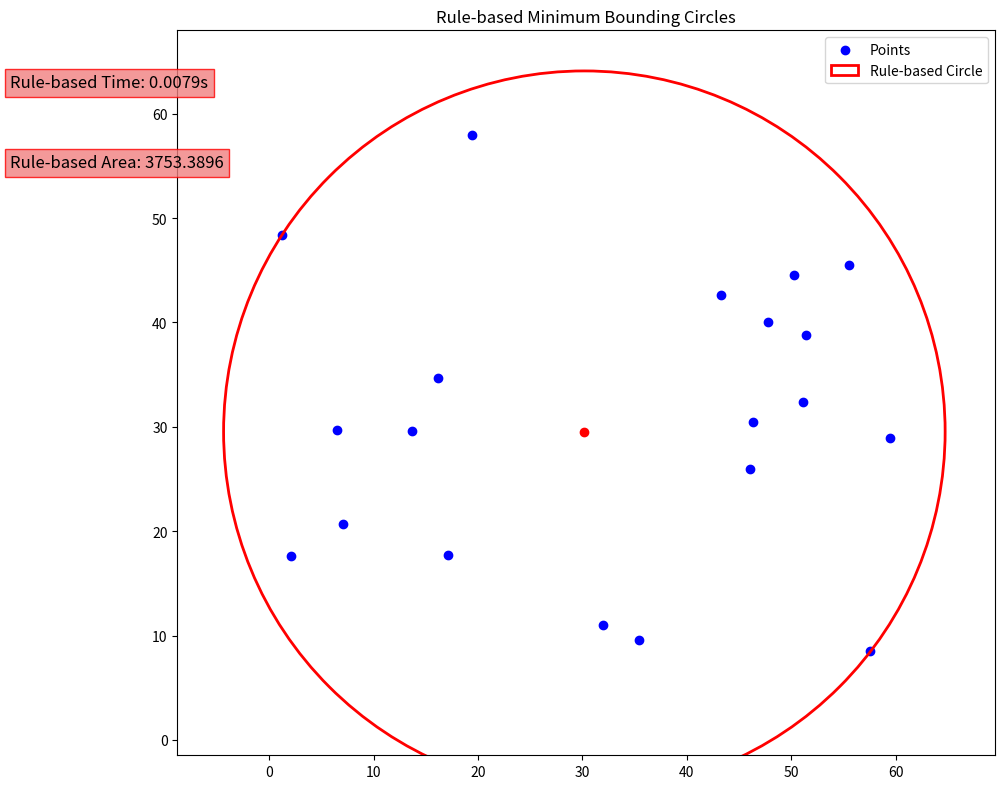

Source code (Python):
import random
import math
import time
import matplotlib.pyplot as plt

"""
TASK:
points를 모두 감싸는 최소 크기의 원을 찾아 원의 중심과 반지름을 리턴한다.

자세한 내용은 answer 폴더에 있는 opt_ prefix가 있는 파일에 있으며,
Genetic 알고리즘과의 비교 가능하다.


환경: Python
입력:
    points(점 좌표 리스트)
    resolution(탐색할 공간의 간격)
출력:

"""


### task 함수 정의 ###
# 바운딩 박스 생성 함수
def create_bounding_box(points):
    x_coords = [pt[0] for pt in points]
    y_coords = [pt[1] for pt in points]
    min_x, max_x = min(x_coords), max(x_coords)
    min_y, max_y = min(y_coords), max(y_coords)
    return min_x, max_x, min_y, max_y


# 그리드 포인트 생성 함수
def generate_grid_points(bounds, resolution):
    min_x, max_x, min_y, max_y = bounds
    x_points = [
        min_x + i * resolution for i in range(int((max_x - min_x) / resolution) + 1)
    ]
    y_points = [
        min_y + i * resolution for i in range(int((max_y - min_y) / resolution) + 1)
    ]
    grid_points = [(x, y) for x in x_points for y in y_points]
    return grid_points


# 원의 면적 계산
def calculate_area(radius):
    return math.pi * radius**2


# 가장 먼 점을 찾아 원 생성
def create_circle(center, points):
    distances = [math.hypot(center[0] - pt[0], center[1] - pt[1]) for pt in points]
    radius = max(distances)
    area = calculate_area(radius)
    return radius, area


# 점들에 대해 전수조사 방식으로 최소 원을 찾는 함수
def task(points, resolution=1.0):
    bounds = create_bounding_box(points)
    grid_points = generate_grid_points(bounds, resolution)

    best_radius = float("inf")
    best_area = float("inf")
    best_center = None

    # 각 그리드 점에 대해 전수조사 수행
    for center in grid_points:
        radius, area = create_circle(center, points)

        if area < best_area:  # 가장 작은 면적의 원을 선택
            best_radius = radius
            best_area = area
            best_center = center

    return best_center, best_radius


### 시각화 함수 정의 ###
def visualize_result(
    points,
    rule_center,
    rule_radius,
    rule_time,
    rule_area,
):
    # 그래프 크기를 조정하여 텍스트를 위한 공간 확보
    fig, ax = plt.subplots(figsize=(12, 8))
    ax.set_aspect("equal", "box")

    # 점들 표시
    ax.scatter(*zip(*points), color="blue", label="Points")

    # 규칙 기반 결과 (빨간 원)
    rule_circle = plt.Circle(
        rule_center,
        rule_radius,
        color="red",
        fill=False,
        linewidth=2,
        label="Rule-based Circle",
    )
    ax.add_artist(rule_circle)

    # 원의 중심점 표시
    ax.scatter(*rule_center, color="red", zorder=5)  # Rule-based 중심점 (빨간색)

    # 그래프 설정
    plt.xlim(min(x for x, _ in points) - 10, max(x for x, _ in points) + 10)
    plt.ylim(min(y for _, y in points) - 10, max(y for _, y in points) + 10)
    plt.legend()
    plt.title("Rule-based Minimum Bounding Circles")

    fig.text(
        0.02,
        0.90,
        f"Rule-based Time: {rule_time:.4f}s",
        fontsize=12,
        verticalalignment="top",
        bbox=dict(facecolor="lightcoral", alpha=0.8, edgecolor="red"),
    )

    fig.text(
        0.02,
        0.80,
        f"Rule-based Area: {rule_area:.4f}",
        fontsize=12,
        verticalalignment="top",
        bbox=dict(facecolor="lightcoral", alpha=0.8, edgecolor="red"),
    )

    # 그래프와 텍스트 사이에 여백 추가
    plt.tight_layout()
    plt.show()


### 실행 함수 정의 ###
def main():

    # 설정 및 실행
    bounds = (0, 60, 0, 60)  # x, y 좌표 범위
    num_points = 20  # 점의 수
    resolution = 1.0  # 그리드 해상도
    points = [
        (random.uniform(bounds[0], bounds[1]), random.uniform(bounds[2], bounds[3]))
        for _ in range(num_points)
    ]

    # 규칙 기반 방법 실행
    rule_start_time = time.time()
    rule_center, rule_radius = task(points, resolution)
    rule_end_time = time.time()
    rule_time = rule_end_time - rule_start_time
    rule_area = math.pi * rule_radius**2

    # 결과 출력
    print(f"Rule-based Method Time: {rule_time:.4f} seconds, Area: {rule_area:.4f}")

    # 시각화
    visualize_result(
        points,
        rule_center,
        rule_radius,
        rule_time,
        rule_area,
    )


### 실행 ###
if __name__ == "__main__":
    main()
